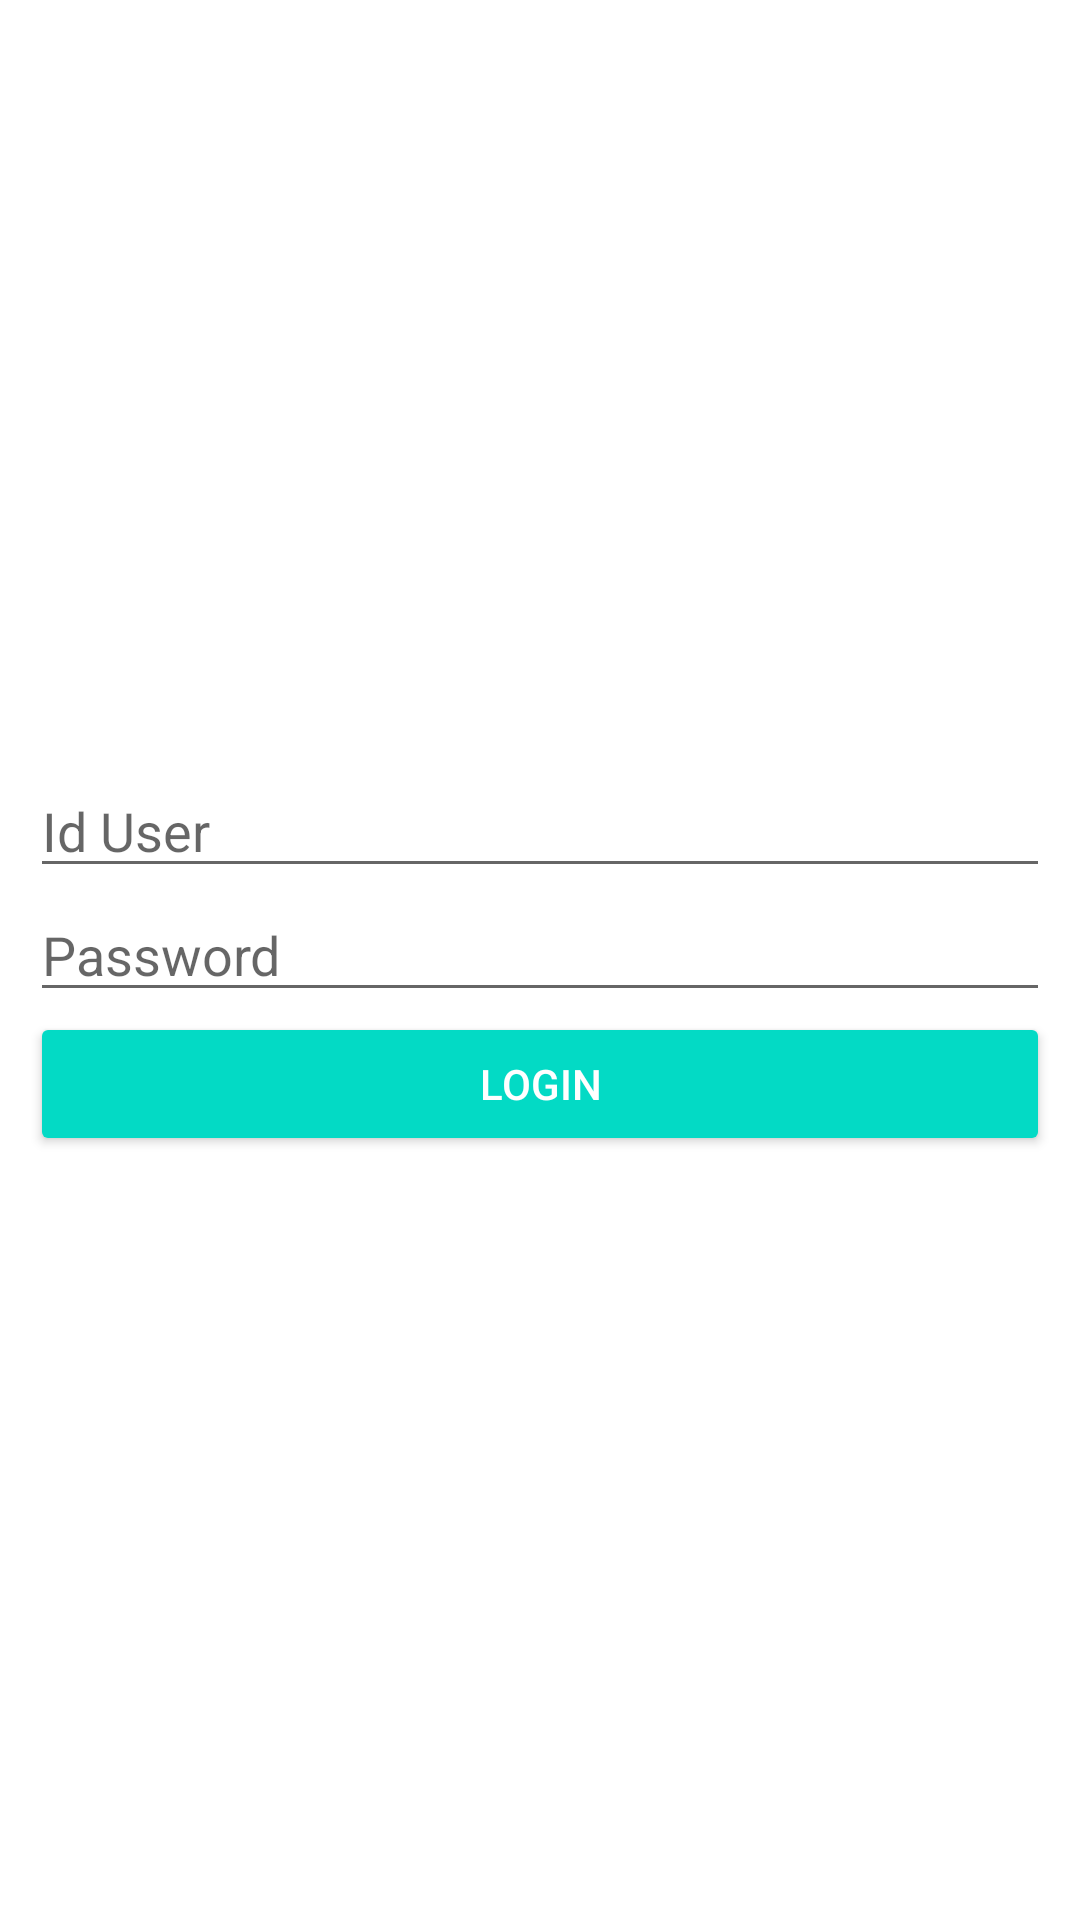

Write the Android layout XML for this screen, with the resource values it uses.
<!-- AndroidManifest.xml: application theme Theme.HealthMonitoringWSN -->
<!-- res/layout/fragment_login.xml -->
<?xml version="1.0" encoding="utf-8"?>
<androidx.constraintlayout.widget.ConstraintLayout xmlns:android="http://schemas.android.com/apk/res/android"
    xmlns:app="http://schemas.android.com/apk/res-auto"
    xmlns:tools="http://schemas.android.com/tools"
    android:layout_width="match_parent"
    android:layout_height="match_parent"
    android:background="@color/design_default_color_on_primary">

    <LinearLayout
        android:layout_width="match_parent"
        android:layout_height="match_parent"
        android:orientation="horizontal"
        android:layout_margin="10dp">

        <LinearLayout
            android:layout_width="match_parent"
            android:layout_height="wrap_content"
            android:orientation="vertical"
            android:layout_gravity="center">

            <EditText
                android:id="@+id/et_idUser"
                android:layout_width="match_parent"
                android:layout_height="wrap_content"
                android:hint="Id User"
                android:inputType="number"/>

            <EditText
                android:id="@+id/et_password"
                android:layout_width="match_parent"
                android:layout_height="wrap_content"
                android:hint="Password"
                android:inputType="textPassword"/>

            <Button
                android:id="@+id/btn_login"
                android:layout_width="match_parent"
                android:layout_height="wrap_content"
                android:text="Login"
                style="@style/Widget.AppCompat.Button.Colored"/>

        </LinearLayout>

    </LinearLayout>

</androidx.constraintlayout.widget.ConstraintLayout>
<!-- resources referenced by this layout -->
<resources>
  <style name="Theme.HealthMonitoringWSN" parent="Theme.MaterialComponents.DayNight.DarkActionBar">
          
          <item name="colorPrimary">@color/dark_green</item>
          <item name="colorPrimaryVariant">@color/purple_700</item>
          <item name="colorOnPrimary">@color/white</item>
          
          <item name="colorSecondary">@color/teal_200</item>
          <item name="colorSecondaryVariant">@color/teal_700</item>
          <item name="colorOnSecondary">@color/black</item>
          
          <item name="android:statusBarColor" tools:targetApi="l">?attr/colorPrimaryVariant</item>
          
          <item name="windowActionBar">false</item>
          <item name="windowNoTitle">true</item>
      </style>
  <color name="dark_green">#5C868D</color>
  <color name="purple_700">#FF3700B3</color>
  <color name="white">#FFFFFFFF</color>
  <color name="teal_200">#FF03DAC5</color>
  <color name="teal_700">#FF018786</color>
  <color name="black">#FF000000</color>
</resources>
